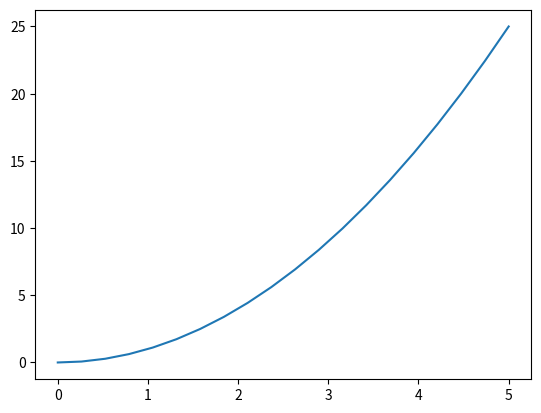

Reproduce this figure in Python.
# -*- coding: utf-8 -*-
"""
Created on Wed May 13 00:24:11 2020

[redacted]
"""

import numpy 
import matplotlib.pyplot as pyplot 

x = numpy.linspace(0,5,20)    
print(x)  
y = x**2    

pyplot.plot(x,y)           
pyplot.show()              

#did it Work?
#4
#Again?!
#?
